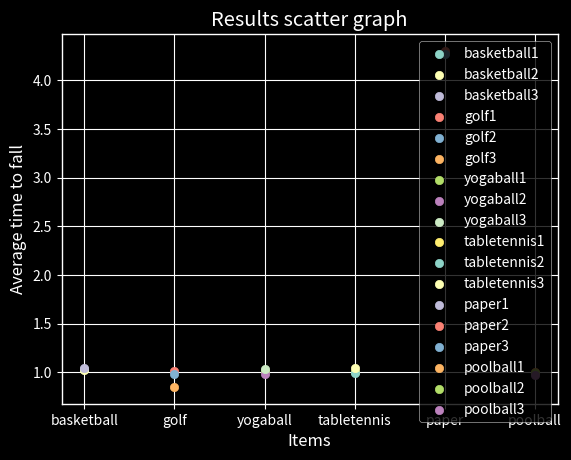

Write Python code to recreate this figure. (Note: this script raises an exception after producing the figure.)
# make a bar chart of the results

basketball_results = [1.03,1.02,1.04]
golf_results = [1.01,0.98,0.85] # outlier 0.85 as we can see in the scatter graph
yogaball_results = [1.01,0.98,1.03]
tabletennis_ball_results = [1.00,0.99,1.04]
paper_results = [4.28,4.30,4.27]
poolball_results = [1.00,0.99,0.97]

import matplotlib.pyplot as plt

# make a dictionary of all the lists
results = {
    'basketball': basketball_results,
    'golf': golf_results,
    'yogaball': yogaball_results,
    'tabletennis': tabletennis_ball_results,
    'paper': paper_results,
    'poolball': poolball_results
}

def scatter_graph(results):
    plt.style.use('ggplot')
    plt.style.use('dark_background')
    # set the scale to higher
    # plt.xlim(1,1)
    # plt.ylim(1,1)
    for name, results_list in results.items():
        for value in results_list:
            plt.scatter(name,value,label=name+str(results_list.index(value)+1))
            print(value, name)
    plt.legend()
    plt.title('Results scatter graph')
    plt.xlabel('Items')
    plt.ylabel('Average time to fall')
    plt.show()

def bar_graph(results, title):
    # set the background color of the plot to black
    plt.style.use('ggplot')
    plt.style.use('dark_background')
    for name, results_list in results.items():
        average_result = sum(results_list)/len(results_list)
        print(average_result, name)
        # create a bar with the average and add a lebel of the name of the result_list
        plt.bar(name,average_result,label=name)
        # create a ledger with the color the name and the average
        plt.legend()
        # set the title of the plot
        plt.title(title)
        # set the x and y labels of the plot
        plt.xlabel('Items')
        plt.ylabel('Average time to fall')
    plt.show()


scatter_graph(results)

choice = input("Do you want to remove outliers? (y/n): ")
if choice == 'n':
    bar_graph(results, 'Graph with outliers')
elif choice == 'y':
    # remove outliers based on the scatter graph
    # golf_ball outlier 0.85 as we can see in the scatter graph so we remove it
    golf_results.remove(0.85)
    # remove also the paper because it is affected by air resistance
    results.pop('paper')
    bar_graph(results, 'Graph without outliers')
else:
    print("You have to make a choice (y/n)")